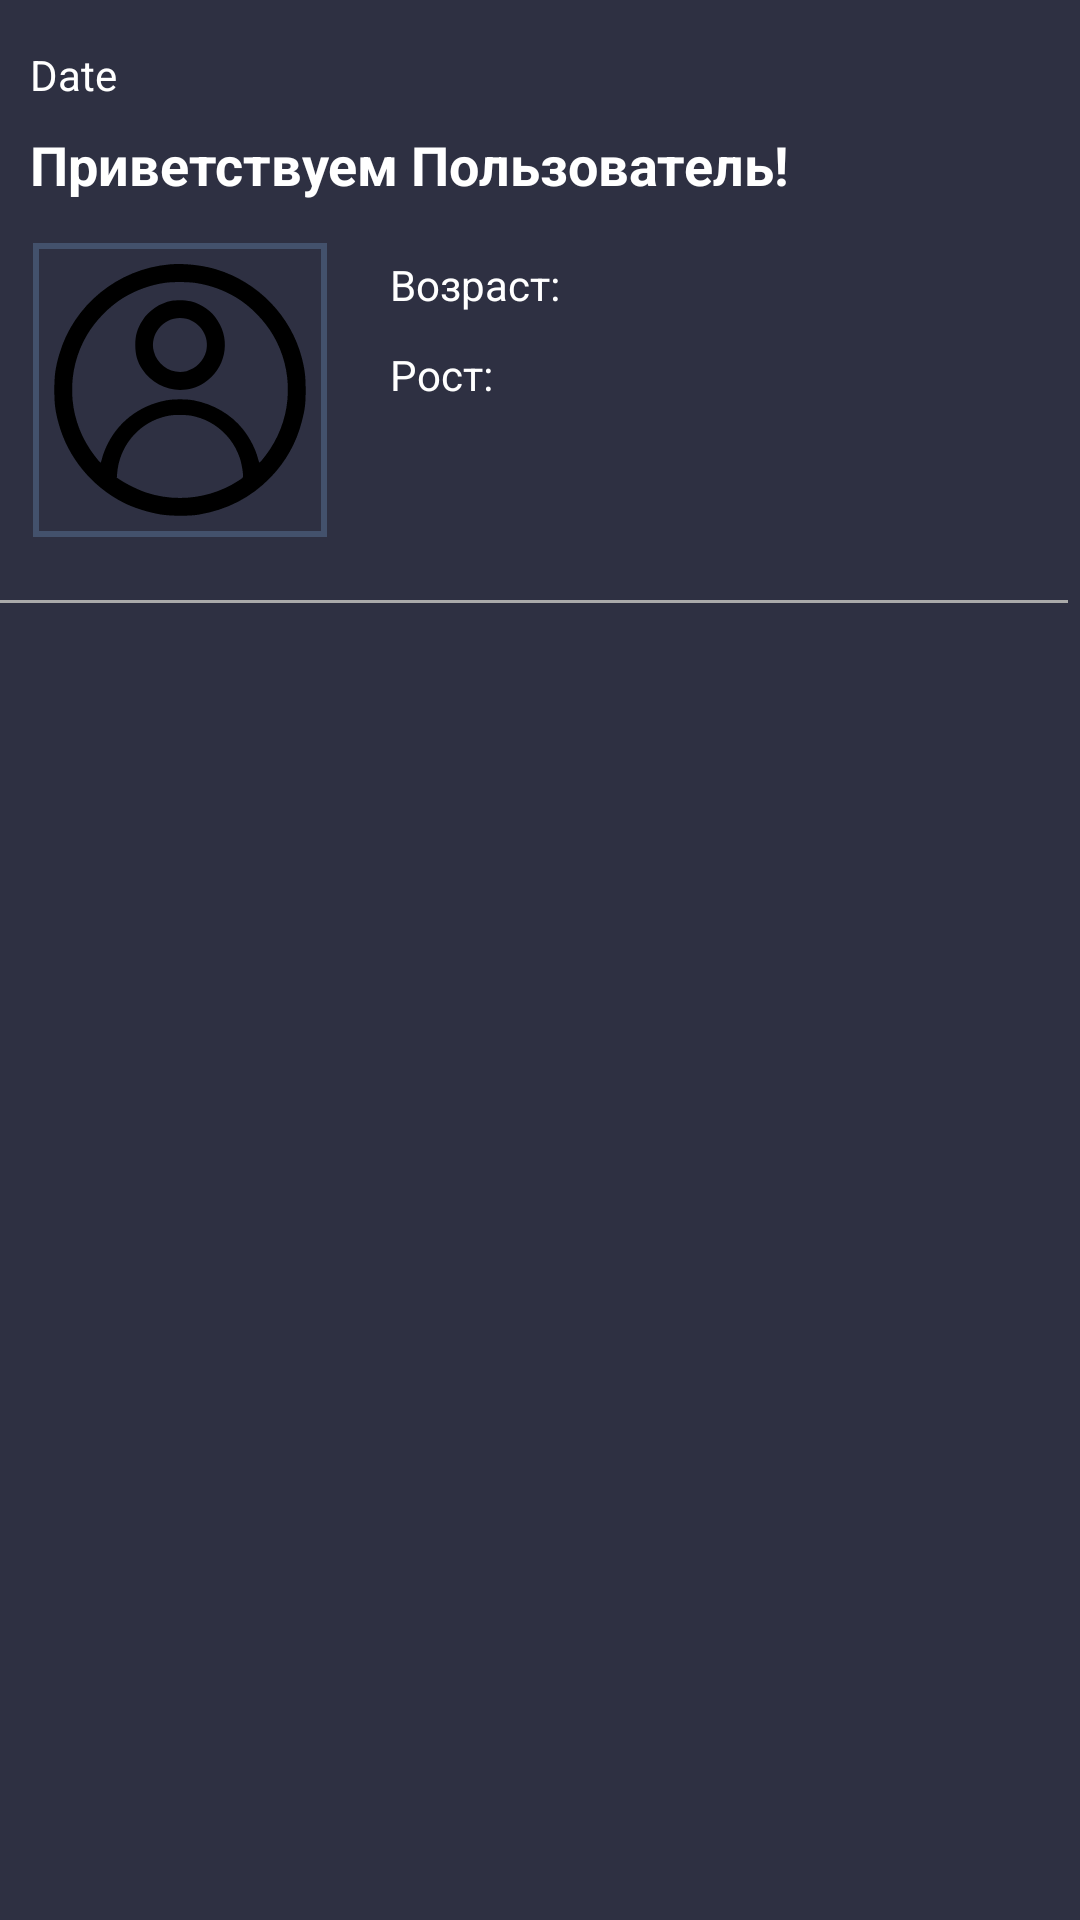

Here is an Android app screen rendered from its layout file. Give the layout XML and the strings, colors and styles it references.
<!-- AndroidManifest.xml: application theme Theme.WorkoutApp -->
<!-- res/layout/fragment_profile.xml -->
<?xml version="1.0" encoding="utf-8"?>
<androidx.core.widget.NestedScrollView xmlns:android="http://schemas.android.com/apk/res/android"
    xmlns:app="http://schemas.android.com/apk/res-auto"
    xmlns:tools="http://schemas.android.com/tools"
    android:layout_width="match_parent"
    android:layout_height="match_parent"
    android:id="@+id/nestedScrollView"
    android:scrollbars = "vertical"
    android:scrollbarStyle="insideInset"
    android:fillViewport="true"
    android:background="#2E3042"
    tools:context=".Fragments.ProfileFragments.ProfileFragment">

    
    <androidx.constraintlayout.widget.ConstraintLayout
        android:layout_width="match_parent"
        android:layout_height="wrap_content">

        
        <TextView
            android:id="@+id/dateTextProfile"
            android:layout_width="wrap_content"
            android:layout_height="30dp"
            android:layout_marginStart="10dp"
            android:layout_marginTop="10dp"
            android:gravity="start|center"
            android:text="Date"
            android:textColor="@color/white"
            android:visibility="visible"
            app:layout_constraintStart_toStartOf="parent"
            app:layout_constraintTop_toTopOf="parent" />

        
        <TextView
            android:id="@+id/profile_fragment_name_TV"
            android:layout_width="wrap_content"
            android:layout_height="30dp"
            android:layout_marginStart="10dp"
            android:gravity="start|center"
            android:text="Приветствуем Пользователь!"
            android:textColor="@color/white"
            android:textSize="18sp"
            android:textStyle="bold"
            app:layout_constraintStart_toStartOf="parent"
            app:layout_constraintTop_toBottomOf="@+id/dateTextProfile" />


        
        <com.google.android.material.imageview.ShapeableImageView
            android:id="@+id/profile_fragment_photo_IB"
            android:layout_width="100dp"
            android:layout_height="100dp"
            android:layout_marginTop="10dp"
            android:padding="2dp"
            android:scaleType="centerCrop"
            android:layout_marginStart="10dp"
            android:src="@drawable/ic_user_profile"
            app:strokeColor="@color/light_gray2"
            app:strokeWidth="2dp"
            app:shapeAppearanceOverlay="@style/CircleImage"
            app:layout_constraintStart_toStartOf="parent"
            app:layout_constraintTop_toBottomOf="@+id/profile_fragment_name_TV"  />


        <TextView
            android:id="@+id/profile_fragment_age_TV"
            android:layout_width="wrap_content"
            android:layout_height="30dp"
            android:layout_marginStart="20dp"
            android:gravity="start|center"
            android:text="Возраст:"
            android:textColor="@color/white"
            app:layout_constraintStart_toEndOf="@+id/profile_fragment_photo_IB"
            app:layout_constraintTop_toTopOf="@+id/profile_fragment_photo_IB" />

        <TextView
            android:id="@+id/profile_fragment_height_TV"
            android:layout_width="wrap_content"
            android:layout_height="30dp"
            android:gravity="start|center"
            android:text="Рост:"
            android:textColor="@color/white"
            app:layout_constraintStart_toStartOf="@+id/profile_fragment_age_TV"
            app:layout_constraintTop_toBottomOf="@+id/profile_fragment_age_TV" />


        
        <View
            android:id="@+id/divider"
            android:layout_width="match_parent"
            android:layout_height="1dp"
            android:layout_marginTop="20dp"
            android:background="@android:color/darker_gray"
            app:layout_constraintEnd_toEndOf="parent"
            app:layout_constraintStart_toStartOf="parent"
            app:layout_constraintTop_toBottomOf="@+id/profile_fragment_photo_IB" />




        <androidx.recyclerview.widget.RecyclerView
            android:id="@+id/group_RV"
            android:layout_width="match_parent"
            android:layout_height="wrap_content"
            android:layout_marginStart="10dp"
            android:layout_marginEnd="10dp"
            android:clipToPadding="false"
            android:layout_marginTop="10dp"
            app:layout_constraintEnd_toEndOf="parent"
            app:layout_constraintHorizontal_bias="1.0"
            app:layout_constraintStart_toStartOf="parent"
            app:layout_constraintTop_toBottomOf="@+id/divider">

        </androidx.recyclerview.widget.RecyclerView>
    </androidx.constraintlayout.widget.ConstraintLayout>

</androidx.core.widget.NestedScrollView>
<!-- resources referenced by this layout -->
<resources>
  <color name="light_gray2">#43516C</color>
  <color name="white">#FFFFFFFF</color>
  <!-- drawable ic_user_profile (drawable) -->
  <vector xmlns:android="http://schemas.android.com/apk/res/android"
      android:width="512dp"
      android:height="512dp"
      android:viewportWidth="512"
      android:viewportHeight="512">
    <path
        android:pathData="M237.5,32.7c-92.1,8 -171,72.4 -196.3,160.3 -6.8,23.5 -8.7,37.3 -8.6,63.5 0,24.9 1.6,37.2 7.8,59.7 16.5,60 59.1,111.7 115.4,140.2 17.8,9 42.7,16.9 65.2,20.8 17,2.9 51.1,3.2 67.5,0.5 51.1,-8.4 93.9,-30.5 128.6,-66.4 27,-28 45.6,-61.1 55.3,-98.5 5.8,-22.2 7.1,-32.5 7,-57.3 0,-23.8 -1.6,-36.5 -6.9,-56.9 -19.2,-73.9 -77.7,-134.5 -151.7,-157 -24.7,-7.6 -58,-11.1 -83.3,-8.9zM282.9,65.6c26.5,3.9 51.4,12.8 73.8,26.5 25.2,15.4 49.5,40.3 64.8,66.4 36.9,62.6 34.8,141.9 -5.3,202.5 -7,10.6 -17.6,24 -19,24 -0.4,-0 -1.6,-3.3 -2.6,-7.3 -4.4,-17.1 -14.8,-37.2 -27.1,-52.4 -20.9,-26 -52.2,-44.3 -87,-50.9 -12.2,-2.4 -36.8,-2.4 -49,-0 -49.5,9.4 -88.9,40.7 -108.1,86 -2.4,5.6 -5.1,13.4 -6,17.3 -1,4 -2.1,7.3 -2.6,7.3 -1.4,-0 -11.8,-13.2 -19,-24 -40.2,-60.3 -42.2,-139.8 -5.3,-202.5 15.2,-25.9 39.8,-51.1 64.8,-66.4 22.1,-13.5 47.8,-22.8 73.7,-26.6 12.4,-1.9 41.1,-1.8 53.9,0.1zM283.1,303.3c13.1,3.4 22.9,7.7 33.4,14.5 21.8,14.2 37.6,34.7 45.9,59.3 2.7,8.2 5.6,23.8 5.6,30.7 0,4.2 -0.1,4.3 -7.5,9.1 -48.4,31.6 -109.2,39.6 -164.3,21.5 -12.5,-4.1 -33.3,-14.1 -44.6,-21.4l-7.9,-5.1 0.6,-7.8c3.6,-46.2 35.1,-85.9 78.8,-99.2 12.8,-3.9 20.6,-4.9 35.9,-4.5 11.3,0.3 16.6,0.9 24.1,2.9z"
        android:fillColor="#000000"
        android:strokeColor="#00000000"/>
    <path
        android:pathData="M241.5,97.4c-21.8,4.3 -40.5,16.8 -52.5,35.3 -8.9,13.6 -12.5,25.9 -12.5,43.3 0,17.4 3.6,29.7 12.4,43.2 24.3,37.1 73.7,47.8 110.4,23.8 37,-24.1 47.7,-73.7 23.7,-110.3 -11.2,-17.3 -27.2,-28.7 -48,-34.3 -7.8,-2.2 -25,-2.6 -33.5,-1zM267.5,129.5c25.6,6.7 41.5,32.9 35,57.8 -4.5,17.3 -17.8,30.7 -35,35.2 -25.1,6.5 -51.3,-9.4 -58,-35 -8.9,-34.3 23.7,-66.9 58,-58z"
        android:fillColor="#000000"
        android:strokeColor="#00000000"/>
  </vector>
  <style name="Theme.WorkoutApp" parent="Base.Theme.WorkoutApp" />
  <style name="Base.Theme.WorkoutApp" parent="Theme.Material3.DayNight.NoActionBar">
  
          <item name="colorPrimary">@color/white</item>
          <item name="colorOnPrimary">@color/black</item>
  
          <item name="colorSurface">@color/white</item>
          <item name="colorOnSurface">@color/black</item>
      </style>
  <color name="black">#FF000000</color>
</resources>
